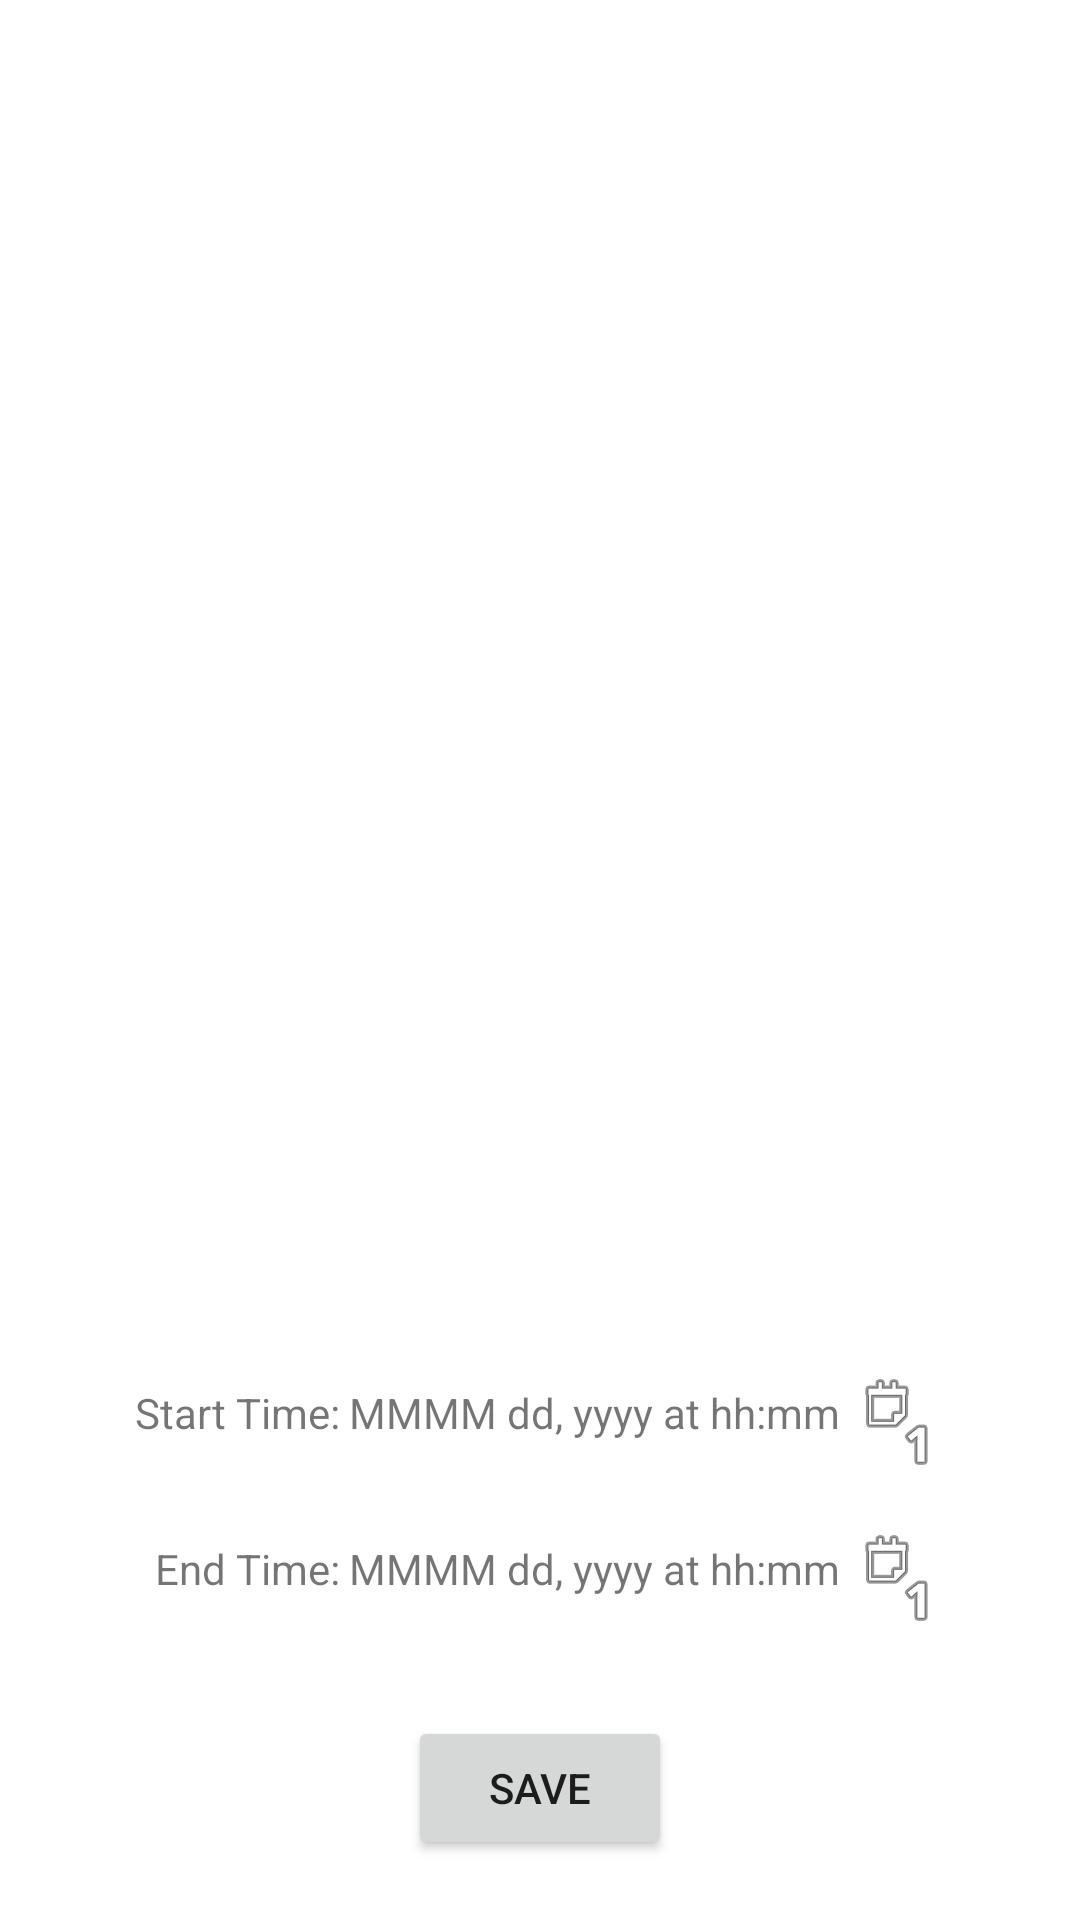

The Android layout XML behind this screen, and the referenced resources:
<!-- AndroidManifest.xml: application theme Theme.MrFit -->
<!-- res/layout/activity_manual_workout.xml -->
<?xml version="1.0" encoding="utf-8"?>
<androidx.constraintlayout.widget.ConstraintLayout xmlns:android="http://schemas.android.com/apk/res/android"
    xmlns:app="http://schemas.android.com/apk/res-auto"
    xmlns:tools="http://schemas.android.com/tools"
    android:layout_width="match_parent"
    android:layout_height="match_parent"
    tools:context=".ui.ManualWorkoutActivity">

    <LinearLayout
        android:layout_width="match_parent"
        android:layout_height="match_parent"
        android:gravity="center"
        android:orientation="vertical"
        app:layout_constraintStart_toStartOf="parent"
        app:layout_constraintTop_toTopOf="parent">

        <androidx.recyclerview.widget.RecyclerView
            android:id="@+id/templateRecyclerList"
            android:layout_width="match_parent"
            android:layout_height="match_parent"
            android:layout_marginBottom="20dp"
            android:layout_weight="1">

        </androidx.recyclerview.widget.RecyclerView>

        <TableLayout
            android:layout_width="wrap_content"
            android:layout_height="wrap_content"
            android:layout_weight="0">

            <TableRow
                android:id="@+id/startTimeRow"
                android:layout_width="match_parent"
                android:layout_height="match_parent"
                android:layout_margin="10dp"
                android:gravity="center">

                <TextView
                    android:id="@+id/startTimeLabel"
                    android:layout_width="wrap_content"
                    android:layout_height="wrap_content"
                    android:layout_marginEnd="3dp"
                    android:layout_marginBottom="3dp"
                    android:gravity="end"
                    android:text="Start Time:" />

                <TextView
                    android:id="@+id/startTimeSelection"
                    android:layout_width="wrap_content"
                    android:layout_height="wrap_content"
                    android:layout_marginEnd="3dp"
                    android:layout_marginBottom="3dp"
                    android:text="MMMM dd, yyyy at hh:mm" />

                <ImageView
                    android:id="@+id/imageView2"
                    android:layout_width="wrap_content"
                    android:layout_height="wrap_content"
                    app:srcCompat="@android:drawable/ic_menu_day" />
            </TableRow>

            <TableRow
                android:id="@+id/endTimeRow"
                android:layout_width="match_parent"
                android:layout_height="match_parent"
                android:layout_margin="10dp"
                android:gravity="center">

                <TextView
                    android:id="@+id/endTimeLabel"
                    android:layout_width="wrap_content"
                    android:layout_height="wrap_content"
                    android:layout_marginEnd="3dp"
                    android:layout_marginBottom="3dp"
                    android:gravity="end"
                    android:text="End Time:" />

                <TextView
                    android:id="@+id/endTimeSelection"
                    android:layout_width="wrap_content"
                    android:layout_height="wrap_content"
                    android:layout_marginEnd="3dp"
                    android:layout_marginBottom="3dp"
                    android:text="MMMM dd, yyyy at hh:mm" />

                <ImageView
                    android:id="@+id/imageView3"
                    android:layout_width="wrap_content"
                    android:layout_height="wrap_content"
                    app:srcCompat="@android:drawable/ic_menu_day" />
            </TableRow>

        </TableLayout>

        <Button
            android:id="@+id/saveManualWorkoutButton"
            android:layout_width="wrap_content"
            android:layout_height="wrap_content"
            android:layout_margin="20dp"
            android:text="@string/button_save" />
    </LinearLayout>

    <ProgressBar
        android:id="@+id/loadingSpinner"
        style="@android:style/Widget.ProgressBar.Inverse"
        android:layout_width="wrap_content"
        android:layout_height="wrap_content"
        android:visibility="gone"
        app:layout_constraintBottom_toBottomOf="parent"
        app:layout_constraintEnd_toEndOf="parent"
        app:layout_constraintHorizontal_bias="0.5"
        app:layout_constraintStart_toStartOf="parent"
        app:layout_constraintTop_toTopOf="parent"
        app:layout_constraintVertical_bias="0.5" />

</androidx.constraintlayout.widget.ConstraintLayout>
<!-- resources referenced by this layout -->
<resources>
  <string name="button_save">Save</string>
  <style name="Theme.MrFit" parent="Theme.MaterialComponents.DayNight.DarkActionBar">
          
          <item name="colorPrimary">@color/garnet</item>
          <item name="colorPrimaryVariant">@color/garnet</item>
          <item name="colorOnPrimary">@color/white</item>
          
          <item name="colorSecondary">@color/black</item>
          <item name="colorSecondaryVariant">@color/black</item>
          <item name="colorOnSecondary">@color/black</item>
          
          <item name="android:statusBarColor">?attr/colorPrimaryVariant</item>
          
      </style>
  <color name="garnet">#9A2A2A</color>
  <color name="white">#FFFFFFFF</color>
  <color name="black">#FF000000</color>
</resources>
